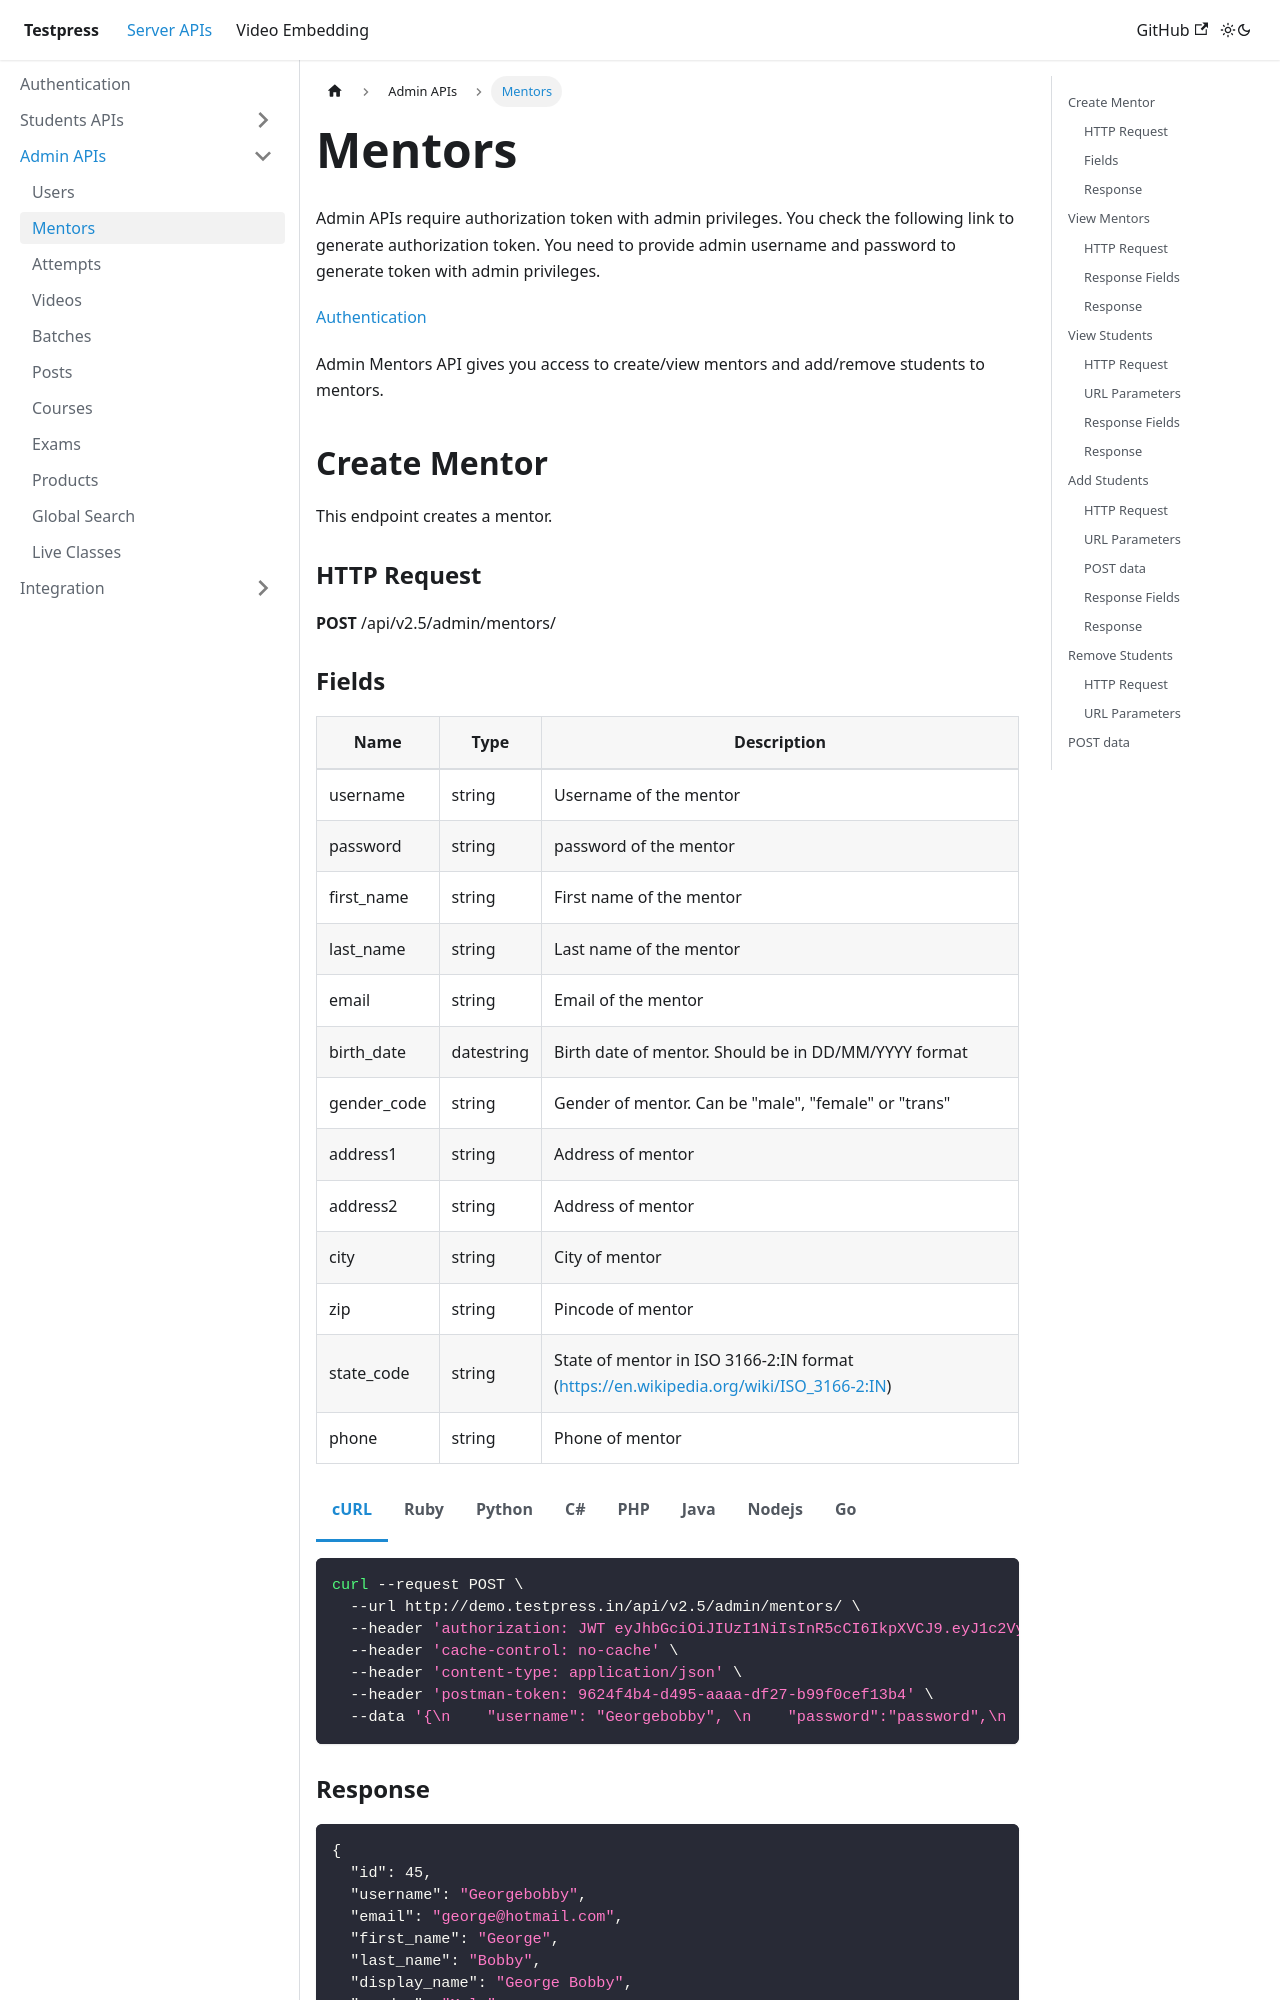

repository: testpress/testpress_docs · page: docs/server-api/admin-apis/mentors/index.html · generator: docusaurus

---
sidebar_position: 3
---

import Tabs from '@theme/Tabs';
import TabItem from '@theme/TabItem';

# Mentors

Admin APIs require authorization token with admin privileges. You check the following link to generate authorization token. You need to provide admin username and password to generate token with admin privileges.

[Authentication](https://testpress.github.io/testpress_docs/docs/intro/)

Admin Mentors API gives you access to create/view mentors and add/remove students to mentors.

## Create Mentor

This endpoint creates a mentor.

### HTTP Request

**POST** /api/v2.5/admin/mentors/
